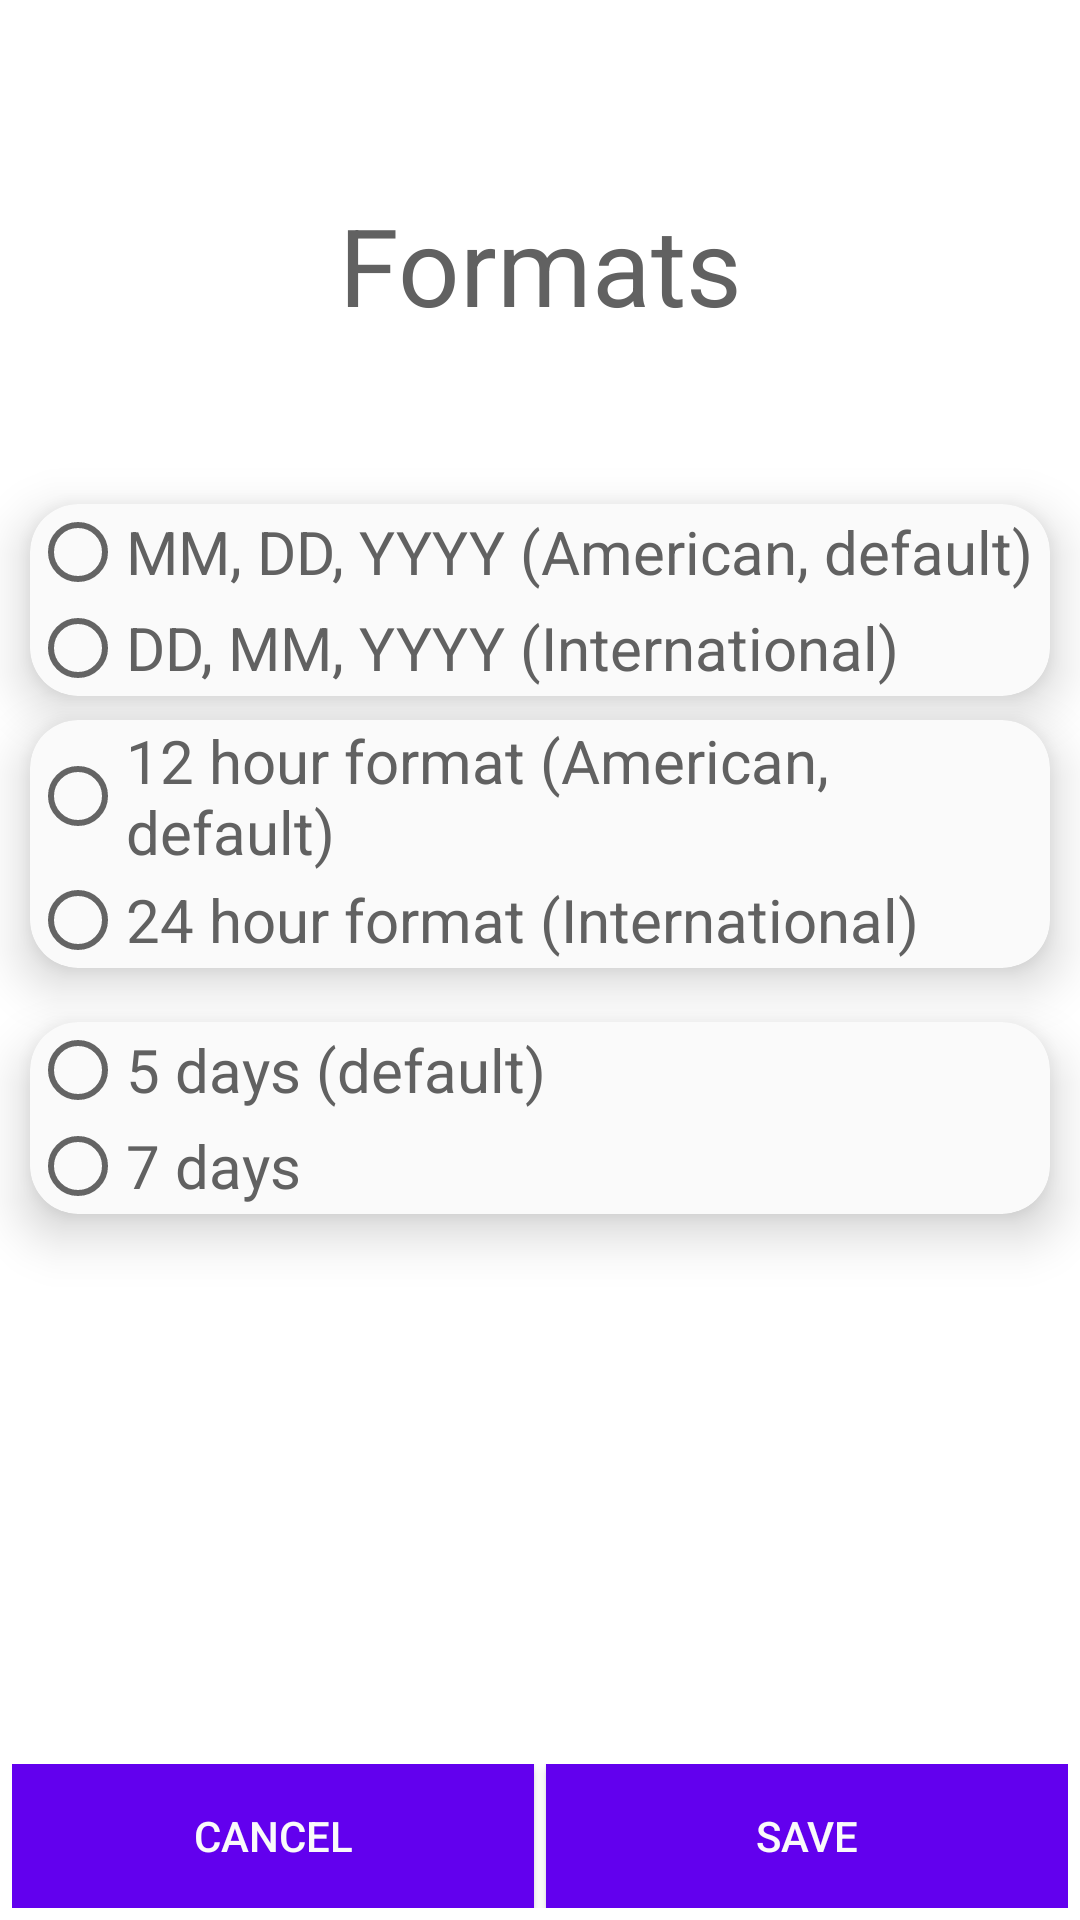

Layout XML and referenced resources for this Android screen:
<!-- AndroidManifest.xml: application theme AppTheme -->
<!-- res/layout/activity_settings_formats.xml -->
<?xml version="1.0" encoding="utf-8"?>
<RelativeLayout
        xmlns:android="http://schemas.android.com/apk/res/android"
        xmlns:tools="http://schemas.android.com/tools"
        xmlns:app="http://schemas.android.com/apk/res-auto"
        android:layout_width="match_parent"
        android:layout_height="match_parent"
        android:background="?attr/app_background"
        tools:context="com.apps.a7pl4y3r.yourweek.independent.SettingsFormats">

    <TextView
            android:id="@+id/tv_theme"
            android:layout_width="256dp"
            android:layout_height="96dp"
            android:layout_centerHorizontal="true"
            android:layout_marginTop="64dp"
            android:text="Formats"
            android:textSize="36sp"
            android:textColor="?attr/app_text"
            android:textAlignment="center"/>

    <androidx.cardview.widget.CardView
            android:id="@+id/card_date"
            android:layout_width="match_parent"
            android:layout_height="wrap_content"
            android:layout_marginTop="8dp"
            android:layout_marginStart="10dp"
            android:layout_marginEnd="10dp"
            android:layout_below="@+id/tv_theme"
            app:cardElevation="10dp"
            app:cardCornerRadius="16dp"
            app:cardBackgroundColor="?attr/card_background">

        <LinearLayout
                android:orientation="vertical"
                android:layout_width="match_parent"
                android:layout_height="wrap_content">

            <RadioGroup
                    android:id="@+id/rgDateFormat"
                    android:layout_width="match_parent"
                    android:layout_height="wrap_content">

                <RadioButton
                        android:id="@+id/rbFormatOne"
                        android:layout_width="wrap_content"
                        android:layout_height="wrap_content"
                        android:text="MM, DD, YYYY (American, default)"
                        android:textColor="?attr/app_text"
                        android:textSize="20sp"/>

                <RadioButton
                        android:id="@+id/rbFormatTwo"
                        android:layout_width="wrap_content"
                        android:layout_height="wrap_content"
                        android:text="DD, MM, YYYY (International)"
                        android:textColor="?attr/app_text"
                        android:textSize="20sp"/>

            </RadioGroup>

        </LinearLayout>

    </androidx.cardview.widget.CardView>

    <androidx.cardview.widget.CardView
            android:id="@+id/card_day"
            android:layout_width="match_parent"
            android:layout_height="wrap_content"
            android:layout_marginTop="8dp"
            android:layout_marginStart="10dp"
            android:layout_marginEnd="10dp"
            android:layout_below="@+id/card_hour"
            app:cardElevation="10dp"
            app:cardCornerRadius="16dp"
            app:cardBackgroundColor="?attr/card_background">

        <LinearLayout
                android:orientation="vertical"
                android:layout_width="match_parent"
                android:layout_height="wrap_content">

            <RadioGroup
                    android:id="@+id/rgDaysInWeek"
                    android:layout_width="match_parent"
                    android:layout_height="wrap_content">

                <RadioButton
                        android:id="@+id/rbFive"
                        android:layout_width="wrap_content"
                        android:layout_height="wrap_content"
                        android:text="5 days (default)"
                        android:textColor="?attr/app_text"
                        android:textSize="20sp"/>

                <RadioButton
                        android:id="@+id/rbSeven"
                        android:layout_width="wrap_content"
                        android:layout_height="wrap_content"
                        android:text="7 days"
                        android:textColor="?attr/app_text"
                        android:textSize="20sp"/>

            </RadioGroup>

        </LinearLayout>

    </androidx.cardview.widget.CardView>

    <androidx.cardview.widget.CardView
            android:id="@+id/card_hour"
            android:layout_width="match_parent"
            android:layout_height="wrap_content"
            android:layout_marginTop="8dp"
            android:layout_marginStart="10dp"
            android:layout_marginEnd="10dp"
            android:layout_marginBottom="10dp"
            android:layout_below="@+id/card_date"
            app:cardElevation="10dp"
            app:cardCornerRadius="16dp"
            app:cardBackgroundColor="?attr/card_background">

        <LinearLayout
                android:orientation="vertical"
                android:layout_width="match_parent"
                android:layout_height="wrap_content">

            <RadioGroup
                    android:id="@+id/rgTimeFormat"
                    android:layout_width="match_parent"
                    android:layout_height="wrap_content">

                <RadioButton
                        android:id="@+id/rbFormat12Hour"
                        android:layout_width="match_parent"
                        android:layout_height="wrap_content"
                        android:text="12 hour format (American, default)"
                        android:textSize="20sp"
                        android:textColor="?attr/app_text"/>

                <RadioButton
                        android:id="@+id/rbFormat24Hour"
                        android:layout_width="match_parent"
                        android:layout_height="wrap_content"
                        android:text="24 hour format (International)"
                        android:textSize="20sp"
                        android:textColor="?attr/app_text"/>

            </RadioGroup>

        </LinearLayout>

    </androidx.cardview.widget.CardView>

    <LinearLayout
            android:layout_width="match_parent"
            android:layout_height="wrap_content"
            android:orientation="horizontal"
            android:layout_alignParentBottom="true"
            android:layout_marginStart="4dp"
            android:layout_marginEnd="4dp"
            android:layout_marginBottom="4dp">

        <Button
                android:id="@+id/btCancel"
                android:layout_width="0dp"
                android:layout_height="wrap_content"
                android:layout_weight="1"
                android:layout_marginEnd="2dp"
                android:text="Cancel"
                android:background="?attr/app_button"
                android:textColor="?attr/app_button_text_color"/>

        <Button
                android:id="@+id/btSaveFormats"
                android:layout_width="0dp"
                android:layout_height="wrap_content"
                android:layout_weight="1"
                android:layout_marginStart="2dp"
                android:text="Save"
                android:background="?attr/app_button"
                android:textColor="?attr/app_button_text_color"/>

    </LinearLayout>

</RelativeLayout>
<!-- resources referenced by this layout -->
<resources>
  <style name="AppTheme" parent="Theme.AppCompat.Light.NoActionBar">
          
          <item name="colorPrimary">@color/colorPrimary</item>
          <item name="colorPrimaryDark">@color/colorPrimaryDark</item>
          <item name="colorAccent">@color/colorAccent</item>
          <item name="app_background">#ffffff</item>
          <item name="card_background">#FAFAFA</item>
          <item name="app_text">#616161</item>
          <item name="app_hint">#9E9E9E</item>
          <item name="app_button">@color/colorPrimary</item>
          <item name="app_button_text_color">#FAFAFA</item>
  
      </style>
  <!-- not gathered from this repository: default colours our renderer supplied (Android Studio template values) -->
  <color name="colorPrimary">#FF6200EE</color>
  <color name="colorPrimaryDark">#FF3700B3</color>
  <color name="colorAccent">#FF03DAC5</color>
</resources>
